4-way image classification set "data_processed" from GitHub (1Line25/Brain-Tumor-Detection-AI); label vocabulary: glioma tumor, meningioma tumor, no tumor, pituitary tumor.

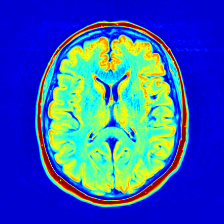
Label: no tumor

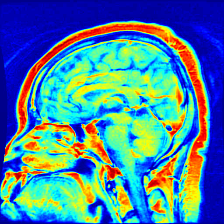
Label: pituitary tumor

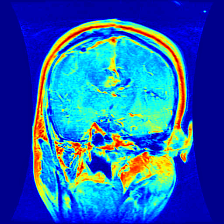
Label: glioma tumor

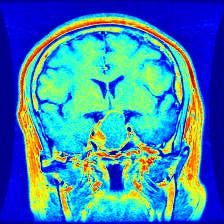
Label: pituitary tumor

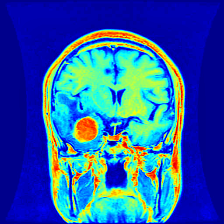
Label: meningioma tumor

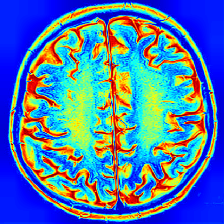
Label: no tumor
